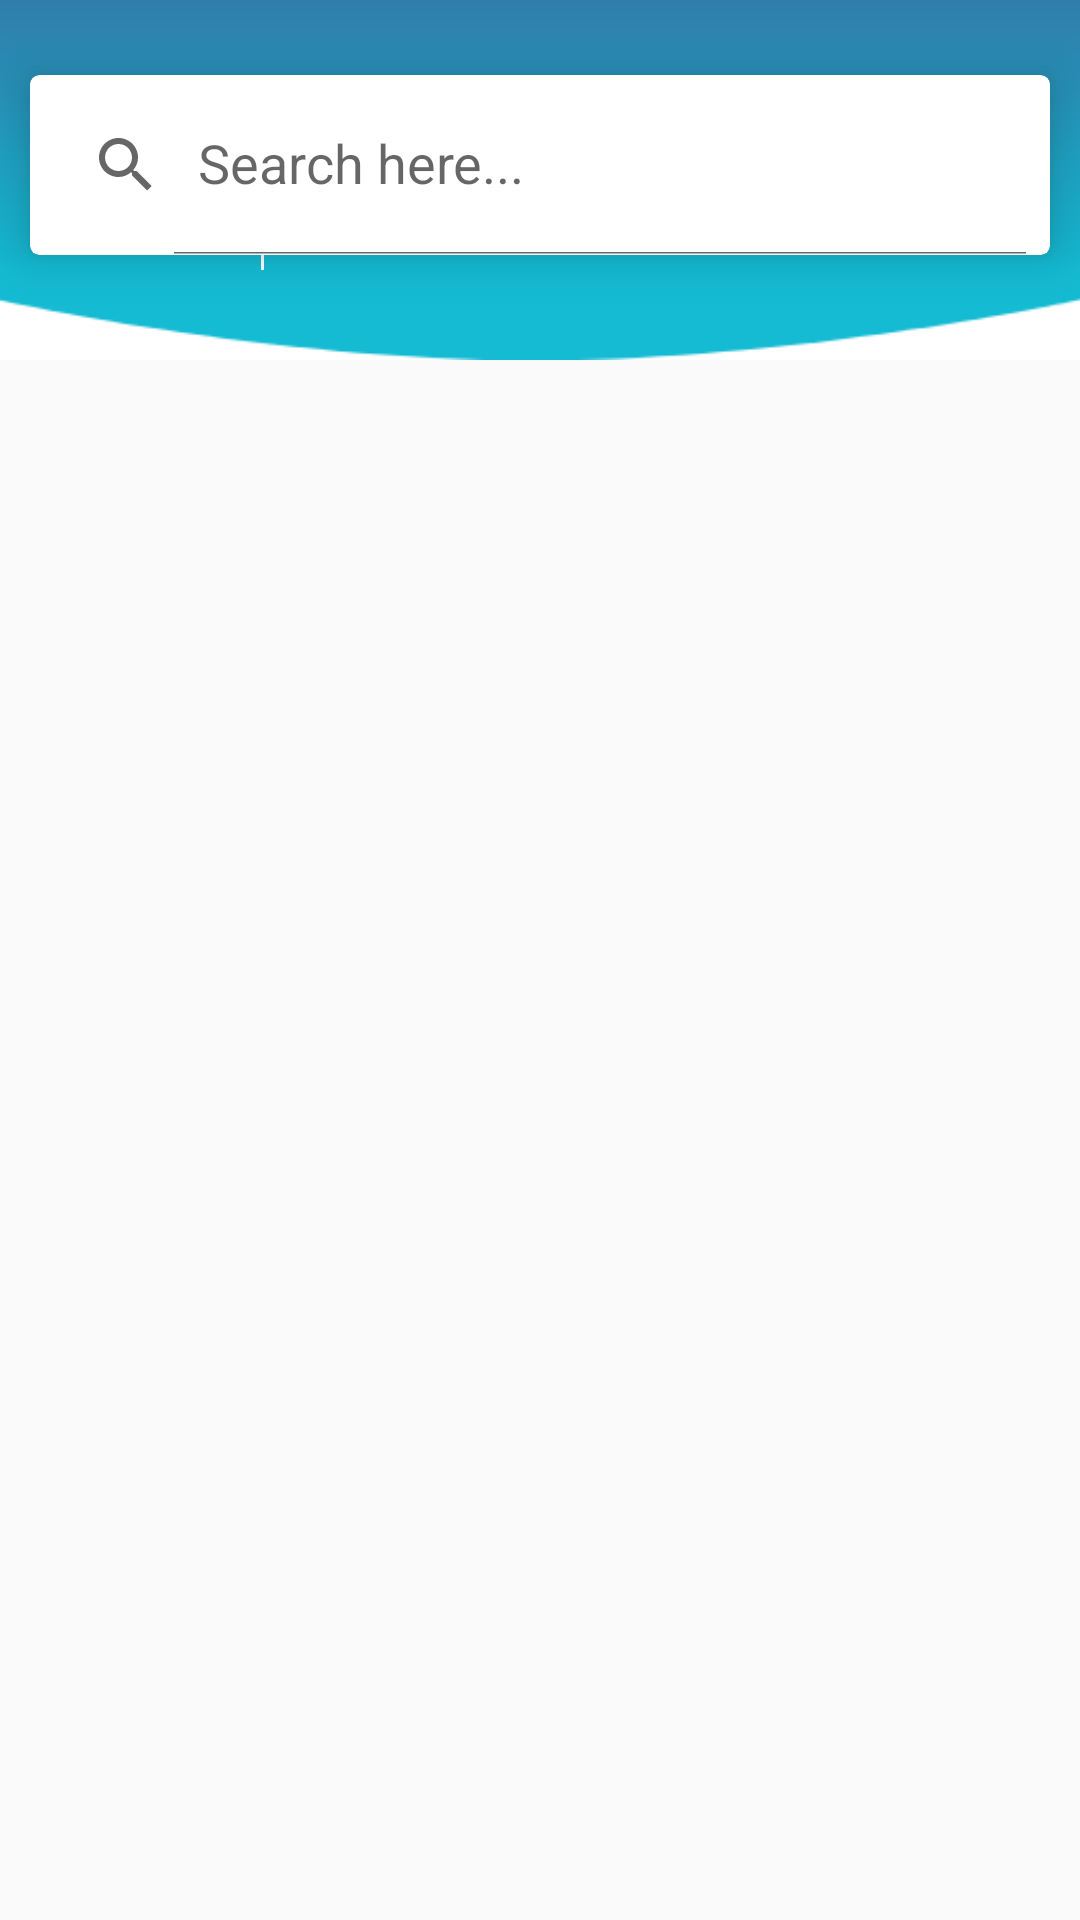

Android layout source for this screen:
<!-- AndroidManifest.xml: application theme AppTheme -->
<!-- res/layout/activity_testing.xml -->
<?xml version="1.0" encoding="utf-8"?>
<LinearLayout xmlns:android="http://schemas.android.com/apk/res/android"
    xmlns:app="http://schemas.android.com/apk/res-auto"
    xmlns:tools="http://schemas.android.com/tools"
    android:layout_width="match_parent"
    android:layout_height="match_parent"
    tools:context=".activities.ActivityTesting">
<RelativeLayout
    android:layout_width="match_parent"
    android:layout_height="wrap_content">

    <android.support.v7.widget.CardView
        android:id="@+id/cardView"
        android:layout_width="match_parent"
        android:layout_height="60dp"
        app:cardElevation="10dp"
        android:layout_marginLeft="10dp"
        android:layout_marginRight="10dp"
        android:layout_marginTop="25dp"
        app:cardCornerRadius="3dp">
        <android.support.v7.widget.SearchView
            android:id="@+id/searchView"
            android:layout_width="match_parent"
            android:layout_height="match_parent"
            app:iconifiedByDefault="false"
            app:queryHint="Search here..."/>
    </android.support.v7.widget.CardView>



    <LinearLayout
        android:id="@+id/layout_session"
        android:layout_width="match_parent"
        android:layout_height="120dp"
        android:background="@drawable/top"
        android:orientation="horizontal"
        android:transitionName="sessionTransition">


        <LinearLayout
            android:layout_width="0dp"
            android:layout_height="match_parent"
            android:layout_weight="0.25"
            android:gravity="center">

            <TextView
                android:id="@+id/tv_appointments_count"
                android:layout_width="match_parent"
                android:layout_height="match_parent"
                android:gravity="center"
                android:text="0"
                android:textColor="#ffffff"
                android:textSize="30sp"
                android:transitionName="count" />
        </LinearLayout>

        <View
            android:layout_width="1dp"
            android:layout_height="60dp"
            android:layout_gravity="center"
            android:background="#ffffff" />

        <LinearLayout
            android:layout_width="0dp"
            android:layout_height="match_parent"
            android:layout_marginLeft="10dp"
            android:layout_weight="0.5"
            android:gravity="center"
            android:orientation="vertical">

            <TextView
                android:id="@+id/tv_hospital_name"
                android:layout_width="match_parent"
                android:layout_height="0dp"
                android:layout_weight="5"
                android:gravity="center|bottom"
                android:text="Ankura Hospital"
                android:textColor="#ffffff"
                android:textSize="20sp"
                android:transitionName="hospital" />

            <TextView
                android:id="@+id/tv_session_time"
                android:layout_width="match_parent"
                android:layout_height="0dp"
                android:layout_marginTop="5dp"
                android:layout_weight="5"
                android:gravity="center|top"
                android:text="12:00 PM - 02:45 PM"
                android:textColor="#ffffff"
                android:transitionName="time" />
        </LinearLayout>

        <LinearLayout
            android:layout_width="0dp"
            android:layout_height="match_parent"
            android:layout_weight="0.25"
            android:gravity="center"
            android:paddingBottom="10dp">

            <ImageView
                android:layout_width="@dimen/_40sdp"
                android:layout_height="@dimen/_40sdp"
                android:padding="@dimen/_12sdp"
                android:src="@drawable/search" />

        </LinearLayout>
    </LinearLayout>
</RelativeLayout>

</LinearLayout>
<!-- resources referenced by this layout -->
<resources>
  <!-- drawable search: png bitmap (drawable, 437 bytes) -->
  <!-- drawable top: png bitmap (drawable, 2801 bytes) -->
  <style name="AppTheme" parent="Theme.AppCompat.Light.DarkActionBar">
          
          
          <item name="colorPrimary">@color/colorPrimary</item>
          <item name="colorPrimaryDark">@color/colorPrimaryDark</item>
          <item name="colorAccent">@color/colorAccent</item>
      </style>
  <color name="colorPrimary">#00BCD8</color>
  <color name="colorPrimaryDark">#00BCD8</color>
  <color name="colorAccent">#FF4081</color>
</resources>
